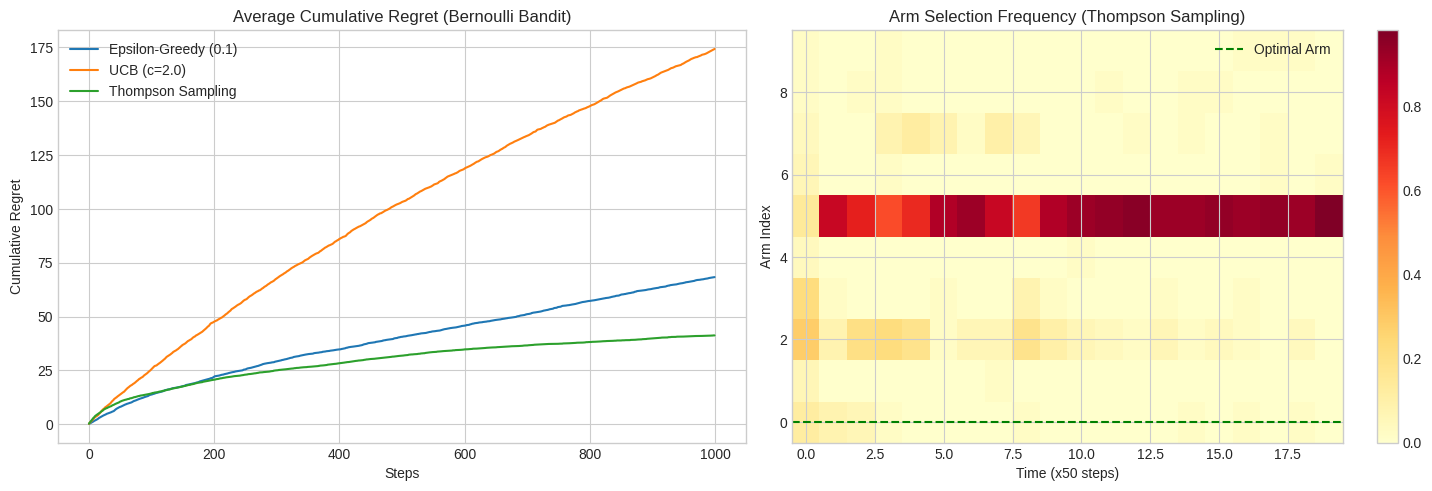
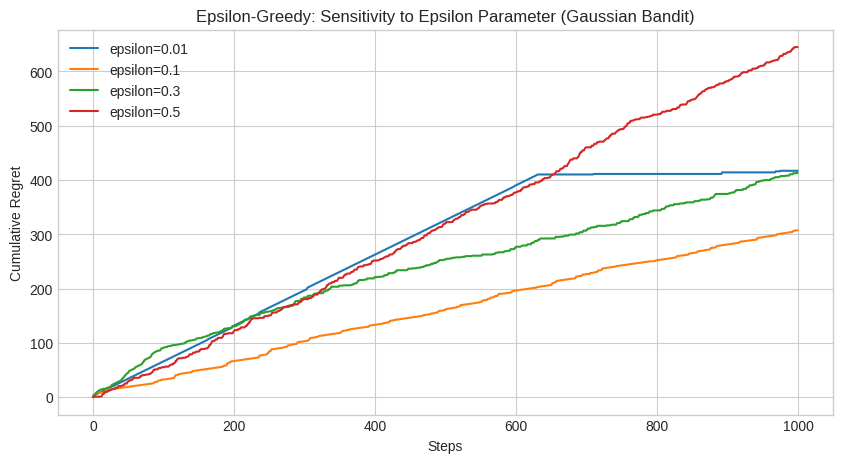
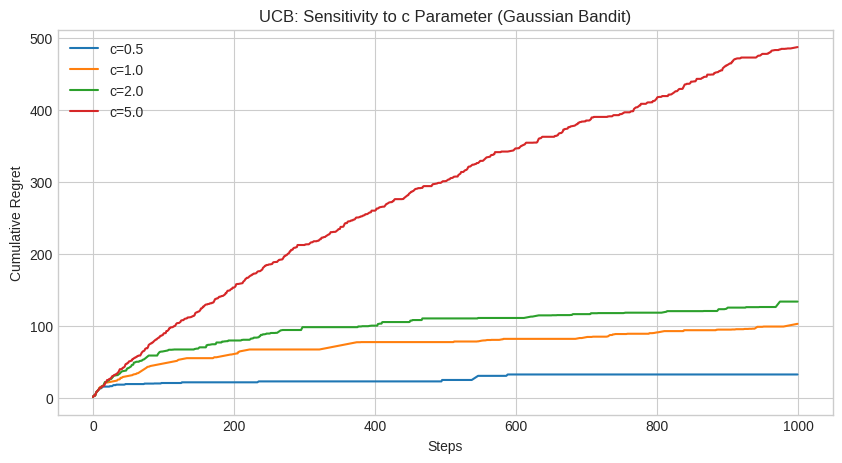
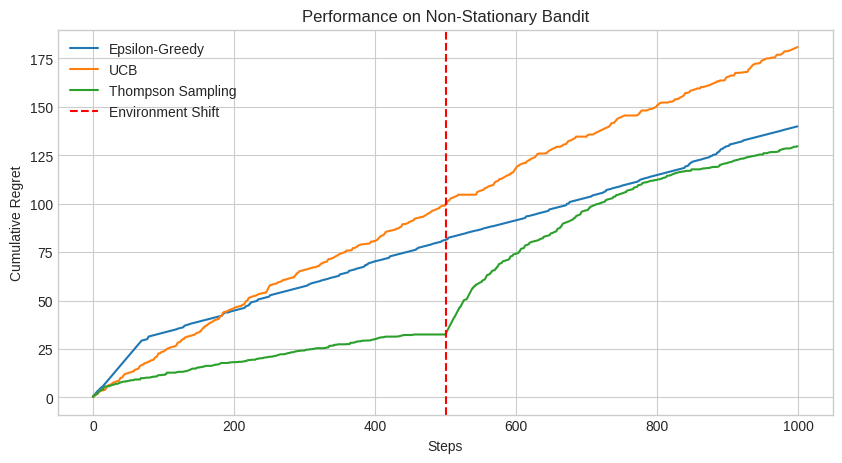

The matplotlib source for these figures, in order:
import random

import matplotlib.pyplot as plt
import numpy as np

%load_ext autoreload
%autoreload 2

SEED = 42
random.seed(SEED)
rng = np.random.default_rng(SEED)

plt.rcParams["figure.dpi"] = 90

class BanditEnvironment:
    """k-armed bandit with configurable reward distributions."""
    def __init__(self, k=10, dist_type='gaussian', seed=42):
        self.k = k
        self.dist_type = dist_type
        self.rng = np.random.default_rng(seed)
        
        if dist_type == 'gaussian':
            # True means for each arm drawn from standard normal
            self.true_means = self.rng.standard_normal(k)
        elif dist_type == 'bernoulli':
            # True success probabilities uniform between 0.1 and 0.9
            self.true_means = self.rng.uniform(0.1, 0.9, k)
        else:
            raise ValueError("dist_type must be 'gaussian' or 'bernoulli'")
            
        self.optimal_arm = np.argmax(self.true_means)
        self.optimal_value = np.max(self.true_means)
        
    def pull(self, arm):
        if self.dist_type == 'gaussian':
            # Reward is true mean + unit variance noise
            return self.true_means[arm] + self.rng.standard_normal()
        elif self.dist_type == 'bernoulli':
            # Reward is 1 with prob true_means[arm], 0 otherwise
            return 1.0 if self.rng.random() < self.true_means[arm] else 0.0

class EpsilonGreedyAgent:
    def __init__(self, k, epsilon=0.1):
        self.k = k
        self.epsilon = epsilon
        self.q_estimates = np.zeros(k)
        self.action_counts = np.zeros(k)
        
    def select_action(self, t):
        # Explore
        if rng.random() < self.epsilon:
            return rng.integers(0, self.k)
        # Exploit
        # Break ties randomly to avoid bias towards lower index arms
        return rng.choice(np.flatnonzero(self.q_estimates == self.q_estimates.max()))
        
    def update(self, action, reward):
        self.action_counts[action] += 1
        # Incremental update rule: Q_{n+1} = Q_n + 1/n * (R_n - Q_n)
        alpha = 1.0 / self.action_counts[action]
        self.q_estimates[action] += alpha * (reward - self.q_estimates[action])

class UCBAgent:
    def __init__(self, k, c=2.0):
        self.k = k
        self.c = c
        self.q_estimates = np.zeros(k)
        self.action_counts = np.zeros(k)
        
    def select_action(self, t):
        # Pull each arm at least once initially
        if t < self.k:
            return t
            
        # UCB formula
        exploration_bonus = self.c * np.sqrt(np.log(t) / self.action_counts)
        ucb_values = self.q_estimates + exploration_bonus
        return rng.choice(np.flatnonzero(ucb_values == ucb_values.max()))
        
    def update(self, action, reward):
        self.action_counts[action] += 1
        alpha = 1.0 / self.action_counts[action]
        self.q_estimates[action] += alpha * (reward - self.q_estimates[action])

class ThompsonSamplingAgent:
    def __init__(self, k):
        self.k = k
        # Beta(1,1) prior for each arm (uniform distribution)
        self.alpha = np.ones(k)
        self.beta = np.ones(k)
        
    def select_action(self, t):
        # Sample from the posterior distribution of each arm
        samples = rng.beta(self.alpha, self.beta)
        return np.argmax(samples)
        
    def update(self, action, reward):
        # Update the Beta posterior
        # For Bernoulli rewards, reward is 0 or 1
        if reward == 1.0:
            self.alpha[action] += 1
        else:
            self.beta[action] += 1

def run_experiment(agent_class, env, steps, **kwargs):
    agent = agent_class(k=env.k, **kwargs)
    
    regret = np.zeros(steps)
    actions = np.zeros(steps, dtype=int)
    cumulative_regret = 0.0
    
    for t in range(steps):
        action = agent.select_action(t)
        reward = env.pull(action)
        agent.update(action, reward)
        
        # Calculate regret for this step
        step_regret = env.optimal_value - env.true_means[action]
        cumulative_regret += step_regret
        regret[t] = cumulative_regret
        actions[t] = action
        
    return regret, actions, agent

def plot_comparison():
    k = 10
    steps = 1000
    runs = 10  # Average over multiple runs to smooth curves
    
    plt.style.use('seaborn-v0_8-whitegrid')
    fig, (ax1, ax2) = plt.subplots(1, 2, figsize=(15, 5))
    
    agents = [
        ('Epsilon-Greedy (0.1)', EpsilonGreedyAgent, {'epsilon': 0.1}),
        ('UCB (c=2.0)', UCBAgent, {'c': 2.0}),
        ('Thompson Sampling', ThompsonSamplingAgent, {})
    ]
    
    for name, agent_cls, kwargs in agents:
        avg_regret = np.zeros(steps)
        all_actions = []
        
        for i in range(runs):
            env = BanditEnvironment(k=k, dist_type='bernoulli', seed=SEED+i)
            regret, actions, _ = run_experiment(agent_cls, env, steps, **kwargs)
            avg_regret += regret
            if i == 0:  # Save actions for the first run to plot heatmap
                all_actions = actions
                
        avg_regret /= runs
        ax1.plot(avg_regret, label=name)
        
        # Calculate selection frequency for heatmap (binned over time)
        bins = 20
        chunk_size = steps // bins
        freq = np.zeros((k, bins))
        for b in range(bins):
            chunk = all_actions[b*chunk_size:(b+1)*chunk_size]
            for action in range(k):
                freq[action, b] = np.sum(chunk == action) / chunk_size
                
        if name == 'Thompson Sampling':
            im = ax2.imshow(freq, aspect='auto', cmap='YlOrRd', origin='lower')
            ax2.set_title('Arm Selection Frequency (Thompson Sampling)')
            ax2.set_xlabel('Time (x50 steps)')
            ax2.set_ylabel('Arm Index')
            fig.colorbar(im, ax=ax2)
            
            # Mark optimal arm for the first run
            optimal = env.optimal_arm
            ax2.axhline(optimal, color='green', linestyle='--', label='Optimal Arm')
            ax2.legend()
            
    ax1.set_title('Average Cumulative Regret (Bernoulli Bandit)')
    ax1.set_xlabel('Steps')
    ax1.set_ylabel('Cumulative Regret')
    ax1.legend()
    
    plt.tight_layout()
    plt.show()

plot_comparison()

# Experiment 2: Epsilon sensitivity
plt.figure(figsize=(10, 5))
epsilons = [0.01, 0.1, 0.3, 0.5]
steps = 1000
env = BanditEnvironment(k=10, dist_type='gaussian', seed=SEED)

for eps in epsilons:
    regret, _, _ = run_experiment(EpsilonGreedyAgent, env, steps, epsilon=eps)
    plt.plot(regret, label=f'epsilon={eps}')

plt.title('Epsilon-Greedy: Sensitivity to Epsilon Parameter (Gaussian Bandit)')
plt.xlabel('Steps')
plt.ylabel('Cumulative Regret')
plt.legend()
plt.show()

# Experiment 4: UCB c parameter sweep
plt.figure(figsize=(10, 5))
c_values = [0.5, 1.0, 2.0, 5.0]
steps = 1000
env = BanditEnvironment(k=10, dist_type='gaussian', seed=SEED)

for c in c_values:
    regret, _, _ = run_experiment(UCBAgent, env, steps, c=c)
    plt.plot(regret, label=f'c={c}')

plt.title('UCB: Sensitivity to c Parameter (Gaussian Bandit)')
plt.xlabel('Steps')
plt.ylabel('Cumulative Regret')
plt.legend()
plt.show()

# Experiment 3: Non-stationary bandit failure
class NonStationaryBandit(BanditEnvironment):
    def __init__(self, k=10, seed=42):
        super().__init__(k=k, dist_type='bernoulli', seed=seed)
        
    def pull_non_stationary(self, arm, t):
        # Swap the best and worst arms at t=500
        if t == 500:
            best_arm = np.argmax(self.true_means)
            worst_arm = np.argmin(self.true_means)
            self.true_means[best_arm], self.true_means[worst_arm] = \
                self.true_means[worst_arm], self.true_means[best_arm]
            self.optimal_arm = worst_arm  # Update optimal arm
            self.optimal_value = np.max(self.true_means)
            
        return 1.0 if self.rng.random() < self.true_means[arm] else 0.0

def run_non_stationary(agent_class, steps=1000, **kwargs):
    env = NonStationaryBandit(k=10, seed=SEED)
    agent = agent_class(k=env.k, **kwargs)
    regret = np.zeros(steps)
    cumulative = 0
    
    for t in range(steps):
        action = agent.select_action(t)
        reward = env.pull_non_stationary(action, t)
        agent.update(action, reward)
        
        cumulative += (env.optimal_value - env.true_means[action])
        regret[t] = cumulative
    return regret

plt.figure(figsize=(10, 5))
plt.plot(run_non_stationary(EpsilonGreedyAgent, epsilon=0.1), label='Epsilon-Greedy')
plt.plot(run_non_stationary(UCBAgent, c=2.0), label='UCB')
plt.plot(run_non_stationary(ThompsonSamplingAgent), label='Thompson Sampling')
plt.axvline(x=500, color='red', linestyle='--', label='Environment Shift')
plt.title('Performance on Non-Stationary Bandit')
plt.xlabel('Steps')
plt.ylabel('Cumulative Regret')
plt.legend()
plt.show()

# Deterministic Assertion Checks
print("Running assertions...")
test_env = BanditEnvironment(k=5, dist_type='bernoulli', seed=1)
assert test_env.k == 5
assert 0 <= test_env.optimal_value <= 1

eps_agent = EpsilonGreedyAgent(k=5)
eps_agent.update(0, 1.0)
assert eps_agent.q_estimates[0] == 1.0
assert eps_agent.action_counts[0] == 1

ucb_agent = UCBAgent(k=5)
assert ucb_agent.select_action(0) == 0
assert ucb_agent.select_action(4) == 4

ts_agent = ThompsonSamplingAgent(k=5)
ts_agent.update(0, 1.0)
assert ts_agent.alpha[0] == 2.0
assert ts_agent.beta[0] == 1.0

# Behavioral check: exploration must beat the pure-greedy baseline on cumulative regret.
# Pure greedy (epsilon=0) locks onto whichever arm succeeds first, so averaged over many
# seeded bandits its final regret is far above epsilon-greedy and above UCB.
rng = np.random.default_rng(SEED)  # re-seed so this check is deterministic in isolation
n_runs, n_steps = 20, 1000
final_regret = {'greedy': [], 'eps-greedy': [], 'ucb': []}
for i in range(n_runs):
    for name, agent_cls, kwargs in [('greedy', EpsilonGreedyAgent, {'epsilon': 0.0}),
                                    ('eps-greedy', EpsilonGreedyAgent, {'epsilon': 0.1}),
                                    ('ucb', UCBAgent, {'c': 2.0})]:
        check_env = BanditEnvironment(k=10, dist_type='bernoulli', seed=SEED + i)
        regret_curve, _, _ = run_experiment(agent_cls, check_env, n_steps, **kwargs)
        final_regret[name].append(regret_curve[-1])

mean_regret = {name: np.mean(values) for name, values in final_regret.items()}
for name, value in mean_regret.items():
    print(f"Mean final cumulative regret over {n_runs} bandits — {name}: {value:.1f}")

assert mean_regret['eps-greedy'] < 0.5 * mean_regret['greedy'], (
    "Epsilon-greedy should at least halve the pure-greedy baseline regret"
)
assert mean_regret['ucb'] < mean_regret['greedy'], (
    "UCB should beat the pure-greedy baseline regret"
)

print("All assertions passed!")
